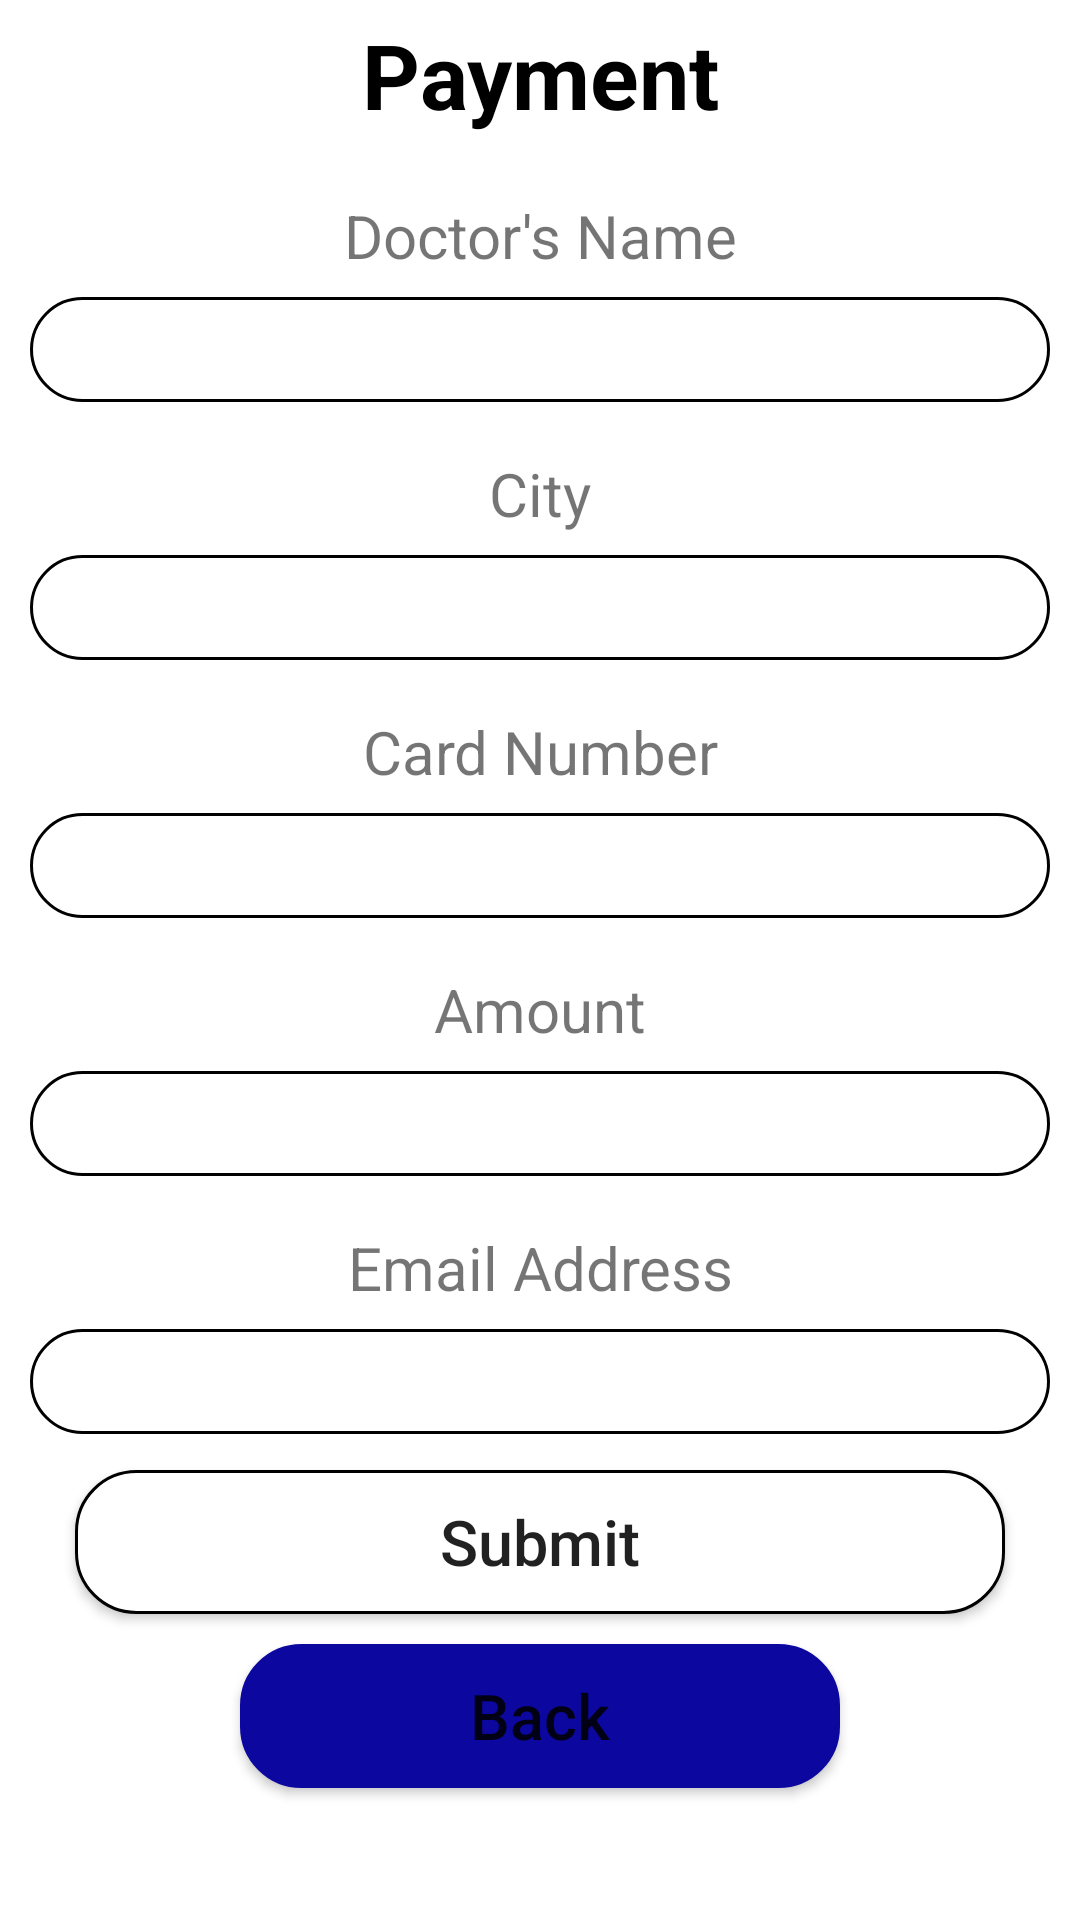

Write the Android layout XML for this screen, with the resource values it uses.
<!-- AndroidManifest.xml: application theme AppTheme -->
<!-- res/layout/activity_pay.xml -->
<?xml version="1.0" encoding="utf-8"?>
<LinearLayout
    xmlns:android="http://schemas.android.com/apk/res/android"
    android:layout_width="match_parent"
    android:layout_height="match_parent"
    android:orientation="vertical">


    <TextView
        android:layout_width="match_parent"
        android:layout_height="50dp"
        android:text="Payment"
        android:textColor="#000"
        android:textSize="30dp"
        android:textStyle="bold"
        android:gravity="center"/>
    <TextView
        android:layout_width="match_parent"
        android:layout_height="wrap_content"
        android:gravity="center"
        android:textSize="20sp"
        android:layout_marginTop="15dp"
        android:layout_marginBottom="5dp"
        android:text="Doctor's Name"/>

    <EditText
        android:layout_width="match_parent"
        android:layout_height="35dp"
        android:layout_marginLeft="10dp"
        android:layout_marginRight="10dp"
        android:layout_marginTop="2dp"
        android:layout_marginBottom="2dp"
        android:background="@drawable/rounded"
        android:gravity="center"
        android:id="@+id/txtName"/>

    <TextView
        android:layout_width="match_parent"
        android:layout_height="wrap_content"
        android:gravity="center"
        android:textSize="20sp"
        android:layout_marginTop="15dp"
        android:layout_marginBottom="5dp"
        android:text="City"/>



    <EditText
        android:layout_width="match_parent"
        android:layout_height="35dp"
        android:layout_marginLeft="10dp"
        android:layout_marginRight="10dp"
        android:layout_marginTop="2dp"
        android:layout_marginBottom="2dp"
        android:background="@drawable/rounded"
        android:gravity="center"
        android:id="@+id/txtCity"/>

    <TextView
        android:layout_width="match_parent"
        android:layout_height="wrap_content"
        android:gravity="center"
        android:textSize="20sp"
        android:layout_marginTop="15dp"
        android:layout_marginBottom="5dp"
        android:text="Card Number"/>

    <EditText
        android:layout_width="match_parent"
        android:layout_height="35dp"
        android:layout_marginLeft="10dp"
        android:layout_marginRight="10dp"
        android:layout_marginTop="2dp"
        android:layout_marginBottom="2dp"
        android:background="@drawable/rounded"
        android:gravity="center"
        android:id="@+id/txtCard"/>

    <TextView
        android:layout_width="match_parent"
        android:layout_height="wrap_content"
        android:gravity="center"
        android:textSize="20sp"
        android:layout_marginTop="15dp"
        android:layout_marginBottom="5dp"
        android:text="Amount"/>



    <EditText
        android:layout_width="match_parent"
        android:layout_height="35dp"
        android:layout_marginLeft="10dp"
        android:layout_marginRight="10dp"
        android:layout_marginTop="2dp"
        android:layout_marginBottom="2dp"
        android:background="@drawable/rounded"
        android:gravity="center"
        android:id="@+id/txtAmount"/>

    <TextView
        android:layout_width="match_parent"
        android:layout_height="wrap_content"
        android:gravity="center"
        android:textSize="20sp"
        android:layout_marginTop="15dp"
        android:layout_marginBottom="5dp"
        android:text="Email Address"/>



    <EditText
        android:layout_width="match_parent"
        android:layout_height="35dp"
        android:layout_marginLeft="10dp"
        android:layout_marginRight="10dp"
        android:layout_marginTop="2dp"
        android:layout_marginBottom="2dp"
        android:background="@drawable/rounded"
        android:gravity="center"
        android:id="@+id/txtMail"/>

    <Button
        android:layout_width="match_parent"
        android:layout_height="wrap_content"
        android:layout_marginLeft="25dp"
        android:layout_marginRight="25dp"
        android:layout_marginTop="10dp"
        android:text="Submit"
        android:textSize="21dp"
        android:textAllCaps="false"
        android:background="@drawable/rounded"
        android:gravity="center"
        android:id="@+id/btnAdd"/>

    <Button
        android:layout_width="200dp"
        android:layout_height="wrap_content"
        android:layout_marginLeft="25dp"
        android:layout_marginRight="25dp"
        android:layout_marginTop="10dp"
        android:text="Back"
        android:textSize="21dp"
        android:textAllCaps="false"
        android:backgroundTint="#0B079F"
        android:layout_gravity="center"
        android:background="@drawable/rounded"
        android:gravity="center"
        android:id="@+id/btnBack"/>

</LinearLayout>
<!-- resources referenced by this layout -->
<resources>
  <!-- drawable rounded (drawable) -->
  <?xml version="1.0" encoding="utf-8"?>
  <shape xmlns:android="http://schemas.android.com/apk/res/android">
  
      <solid android:color="#FFFFFF"/>
      <stroke
          android:width="1dp"
          android:color="#000000"/>
      <corners
          android:radius="20dp"/>
  </shape>
</resources>
